The GitHub repository Anand2027Gupta/EcoScrap contains a labelled image folder "data" with 18 categories: air conditioner, battery, keyboard, laptop, microchip IC, microwave, mobile phone, computer mouse, PCB, passive component, printer, refrigerator, resistor, television, washing machine, heat sink, light bulbs, transistor. Examples follow, each with its label.

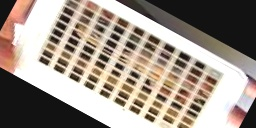
Label: microchip IC

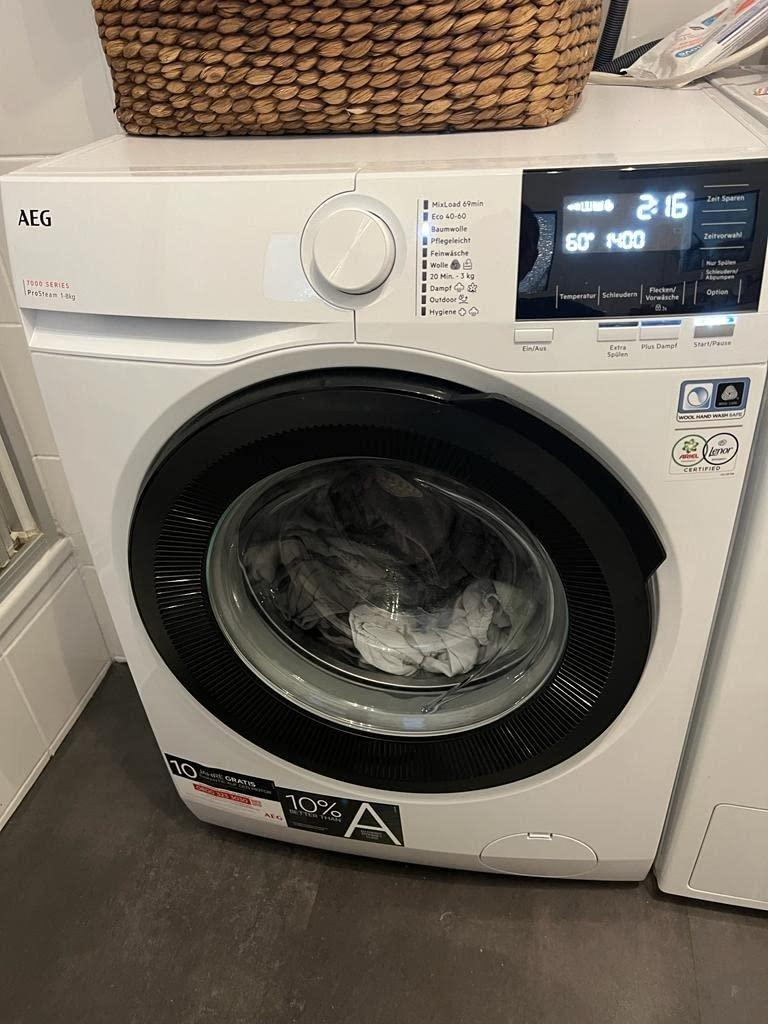
Label: washing machine

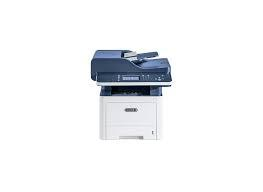
Label: printer

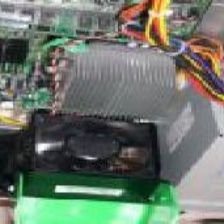
Label: heat sink

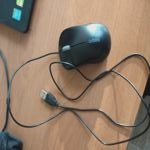
Label: computer mouse

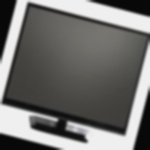
Label: television
